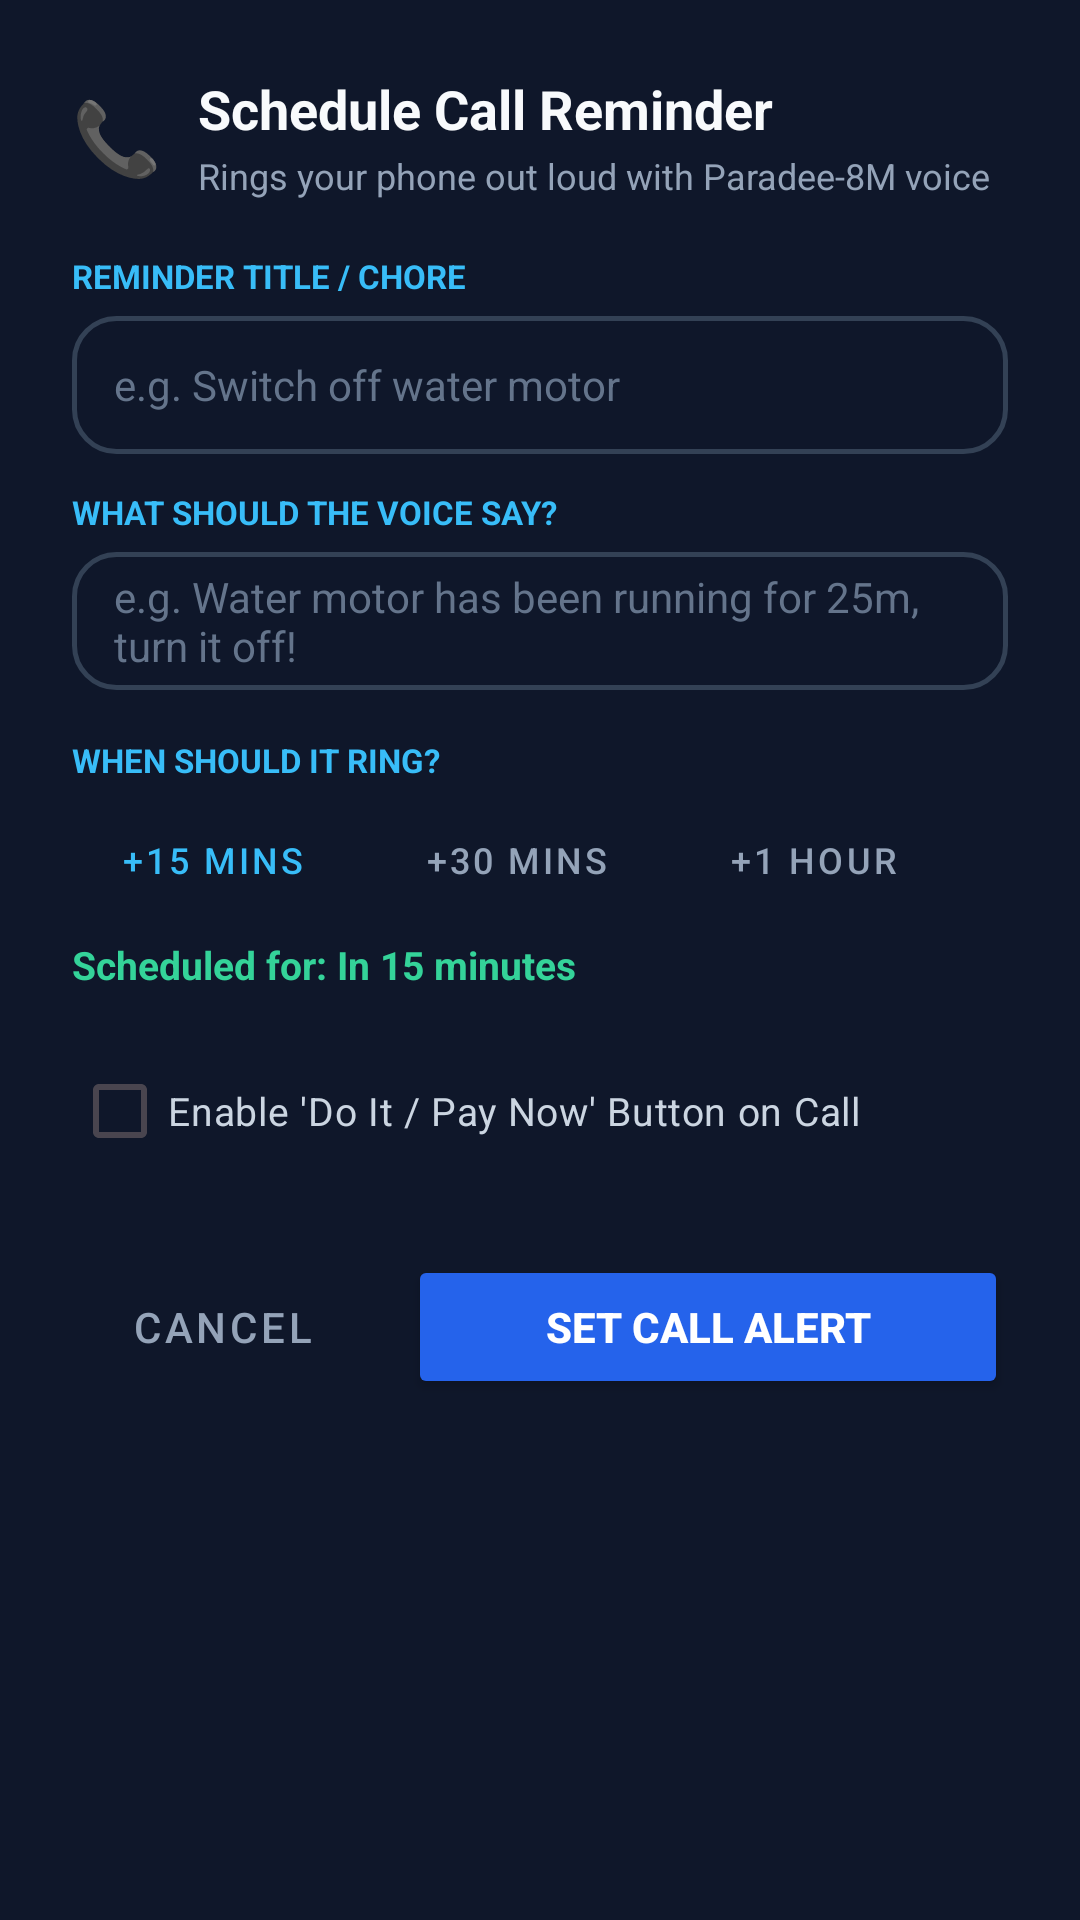

Write the Android layout XML for this screen, with the resource values it uses.
<!-- AndroidManifest.xml: application theme Theme.Zipper -->
<!-- res/layout/dialog_manual_reminder.xml -->
<?xml version="1.0" encoding="utf-8"?>
<LinearLayout xmlns:android="http://schemas.android.com/apk/res/android"
    xmlns:app="http://schemas.android.com/apk/res-auto"
    android:layout_width="match_parent"
    android:layout_height="wrap_content"
    android:background="#0F172A"
    android:orientation="vertical"
    android:padding="24dp">

    
    <LinearLayout
        android:layout_width="match_parent"
        android:layout_height="wrap_content"
        android:gravity="center_vertical"
        android:orientation="horizontal">

        <TextView
            android:layout_width="wrap_content"
            android:layout_height="wrap_content"
            android:text="📞"
            android:textSize="24sp" />

        <LinearLayout
            android:layout_width="0dp"
            android:layout_height="wrap_content"
            android:layout_marginStart="12dp"
            android:layout_weight="1"
            android:orientation="vertical">

            <TextView
                android:layout_width="wrap_content"
                android:layout_height="wrap_content"
                android:text="Schedule Call Reminder"
                android:textColor="#F8FAFC"
                android:textSize="18sp"
                android:textStyle="bold" />

            <TextView
                android:layout_width="wrap_content"
                android:layout_height="wrap_content"
                android:layout_marginTop="2dp"
                android:text="Rings your phone out loud with Paradee-8M voice"
                android:textColor="#94A3B8"
                android:textSize="12sp" />
        </LinearLayout>
    </LinearLayout>

    
    <TextView
        android:layout_width="wrap_content"
        android:layout_height="wrap_content"
        android:layout_marginTop="18dp"
        android:text="REMINDER TITLE / CHORE"
        android:textColor="#38BDF8"
        android:textSize="11sp"
        android:textStyle="bold" />

    <EditText
        android:id="@+id/etReminderTitle"
        android:layout_width="match_parent"
        android:layout_height="46dp"
        android:layout_marginTop="6dp"
        android:background="@drawable/bg_input_box"
        android:hint="e.g. Switch off water motor"
        android:paddingStart="14dp"
        android:paddingEnd="14dp"
        android:textColor="#F8FAFC"
        android:textColorHint="#64748B"
        android:textSize="14sp" />

    
    <TextView
        android:layout_width="wrap_content"
        android:layout_height="wrap_content"
        android:layout_marginTop="12dp"
        android:text="WHAT SHOULD THE VOICE SAY?"
        android:textColor="#38BDF8"
        android:textSize="11sp"
        android:textStyle="bold" />

    <EditText
        android:id="@+id/etSpokenPrompt"
        android:layout_width="match_parent"
        android:layout_height="46dp"
        android:layout_marginTop="6dp"
        android:background="@drawable/bg_input_box"
        android:hint="e.g. Water motor has been running for 25m, turn it off!"
        android:paddingStart="14dp"
        android:paddingEnd="14dp"
        android:textColor="#F8FAFC"
        android:textColorHint="#64748B"
        android:textSize="14sp" />

    
    <TextView
        android:layout_width="wrap_content"
        android:layout_height="wrap_content"
        android:layout_marginTop="16dp"
        android:text="WHEN SHOULD IT RING?"
        android:textColor="#38BDF8"
        android:textSize="11sp"
        android:textStyle="bold" />

    <HorizontalScrollView
        android:layout_width="match_parent"
        android:layout_height="wrap_content"
        android:layout_marginTop="8dp"
        android:scrollbars="none">

        <LinearLayout
            android:layout_width="wrap_content"
            android:layout_height="wrap_content"
            android:orientation="horizontal">

            <Button
                android:id="@+id/chip15m"
                style="@style/Widget.MaterialComponents.Button.OutlinedButton"
                android:layout_width="wrap_content"
                android:layout_height="36dp"
                android:text="+15 mins"
                android:textColor="#38BDF8"
                android:textSize="12sp"
                app:strokeColor="#38BDF8" />

            <Button
                android:id="@+id/chip30m"
                style="@style/Widget.MaterialComponents.Button.OutlinedButton"
                android:layout_width="wrap_content"
                android:layout_height="36dp"
                android:layout_marginStart="8dp"
                android:text="+30 mins"
                android:textColor="#94A3B8"
                android:textSize="12sp"
                app:strokeColor="#334155" />

            <Button
                android:id="@+id/chip1h"
                style="@style/Widget.MaterialComponents.Button.OutlinedButton"
                android:layout_width="wrap_content"
                android:layout_height="36dp"
                android:layout_marginStart="8dp"
                android:text="+1 hour"
                android:textColor="#94A3B8"
                android:textSize="12sp"
                app:strokeColor="#334155" />

            <Button
                android:id="@+id/chipTonight"
                style="@style/Widget.MaterialComponents.Button.OutlinedButton"
                android:layout_width="wrap_content"
                android:layout_height="36dp"
                android:layout_marginStart="8dp"
                android:text="Tonight 8 PM"
                android:textColor="#94A3B8"
                android:textSize="12sp"
                app:strokeColor="#334155" />

            <Button
                android:id="@+id/chipTomorrow"
                style="@style/Widget.MaterialComponents.Button.OutlinedButton"
                android:layout_width="wrap_content"
                android:layout_height="36dp"
                android:layout_marginStart="8dp"
                android:text="Tomorrow 9 AM"
                android:textColor="#94A3B8"
                android:textSize="12sp"
                app:strokeColor="#334155" />
        </LinearLayout>
    </HorizontalScrollView>

    
    <TextView
        android:id="@+id/tvSelectedTimeSummary"
        android:layout_width="wrap_content"
        android:layout_height="wrap_content"
        android:layout_marginTop="8dp"
        android:text="Scheduled for: In 15 minutes"
        android:textColor="#34D399"
        android:textSize="13sp"
        android:textStyle="bold" />

    
    <LinearLayout
        android:layout_width="match_parent"
        android:layout_height="wrap_content"
        android:layout_marginTop="16dp"
        android:gravity="center_vertical"
        android:orientation="horizontal">

        <CheckBox
            android:id="@+id/cbAgentHandoff"
            android:layout_width="wrap_content"
            android:layout_height="wrap_content"
            android:buttonTint="#2563EB"
            android:text="Enable 'Do It / Pay Now' Button on Call"
            android:textColor="#CBD5E1"
            android:textSize="13sp" />
    </LinearLayout>

    <EditText
        android:id="@+id/etTargetAgentGoal"
        android:layout_width="match_parent"
        android:layout_height="42dp"
        android:layout_marginTop="4dp"
        android:background="@drawable/bg_input_box"
        android:hint="Goal: e.g. Open Google Pay and pay electricity bill"
        android:paddingStart="14dp"
        android:paddingEnd="14dp"
        android:textColor="#F8FAFC"
        android:textColorHint="#64748B"
        android:textSize="13sp"
        android:visibility="gone" />

    
    <LinearLayout
        android:layout_width="match_parent"
        android:layout_height="wrap_content"
        android:layout_marginTop="24dp"
        android:orientation="horizontal">

        <Button
            android:id="@+id/btnCancelReminder"
            style="@style/Widget.MaterialComponents.Button.TextButton"
            android:layout_width="0dp"
            android:layout_height="48dp"
            android:layout_weight="1"
            android:text="Cancel"
            android:textColor="#94A3B8" />

        <Button
            android:id="@+id/btnScheduleCallReminder"
            android:layout_width="0dp"
            android:layout_height="48dp"
            android:layout_marginStart="12dp"
            android:layout_weight="2"
            android:backgroundTint="#2563EB"
            android:text="Set Call Alert"
            android:textColor="#FFFFFF"
            android:textStyle="bold" />
    </LinearLayout>
</LinearLayout>
<!-- resources referenced by this layout -->
<resources>
  <!-- drawable bg_input_box (drawable) -->
  <shape xmlns:android="http://schemas.android.com/apk/res/android"
      android:shape="rectangle">
      <solid android:color="#0F172A" />
      <corners android:radius="14dp" />
      <stroke
          android:width="1.5dp"
          android:color="#334155" />
  </shape>
  <style name="Theme.Zipper" parent="Base.Theme.Zipper" />
  <style name="Base.Theme.Zipper" parent="Theme.Material3.DayNight.NoActionBar">
          
          
      </style>
</resources>
